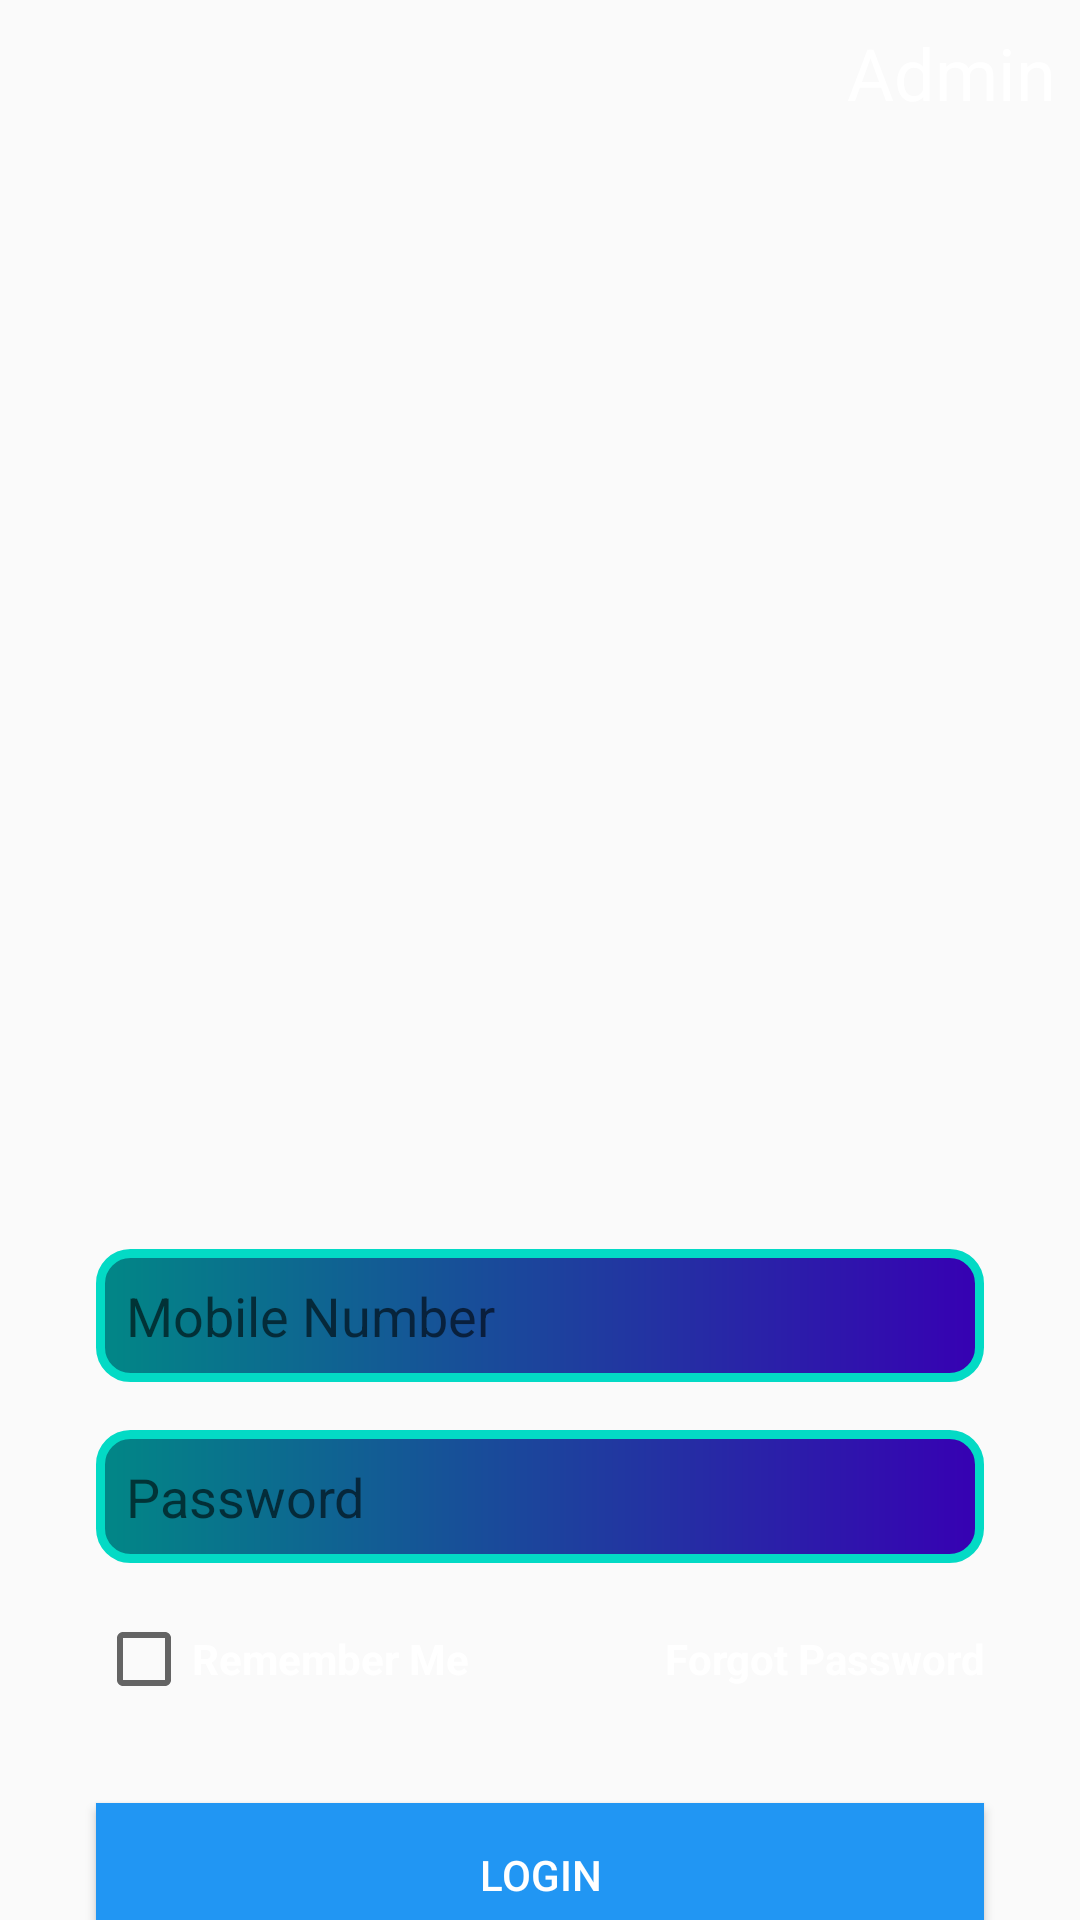

Android layout source for this screen:
<!-- AndroidManifest.xml: application theme Theme.OnlineMartketStore -->
<!-- res/layout/activity_login.xml -->
<?xml version="1.0" encoding="utf-8"?>
<androidx.constraintlayout.widget.ConstraintLayout xmlns:android="http://schemas.android.com/apk/res/android"
    xmlns:app="http://schemas.android.com/apk/res-auto"
    xmlns:tools="http://schemas.android.com/tools"
    android:layout_width="match_parent"
    android:layout_height="match_parent"
    android:background="@drawable/a"
    tools:context=".LoginActivity">

    <EditText
        android:id="@+id/mobNoT"
        style="@style/Widget.AppCompat.AutoCompleteTextView"
        android:layout_width="0dp"
        android:layout_height="wrap_content"
        android:layout_marginStart="32dp"
        android:layout_marginEnd="32dp"
        android:background="@drawable/input_design"
        android:ems="10"
        android:hint="Mobile Number"
        android:inputType="phone"
        android:padding="10dp"
        android:textColor="#FFFFFF"
        app:layout_constraintBottom_toBottomOf="parent"
        app:layout_constraintEnd_toEndOf="parent"
        app:layout_constraintHorizontal_bias="0.497"
        app:layout_constraintStart_toStartOf="parent"
        app:layout_constraintTop_toTopOf="parent"
        app:layout_constraintVertical_bias="0.699" />

    <EditText
        android:id="@+id/passwordT"
        android:layout_width="0dp"
        android:layout_height="wrap_content"
        android:layout_marginStart="32dp"
        android:layout_marginTop="16dp"
        android:layout_marginEnd="32dp"
        android:background="@drawable/input_design"
        android:ems="10"
        android:hint="Password"
        android:inputType="textPassword"
        android:padding="10dp"
        app:layout_constraintEnd_toEndOf="parent"
        app:layout_constraintStart_toStartOf="parent"
        app:layout_constraintTop_toBottomOf="@+id/mobNoT" />

    <LinearLayout
        android:id="@+id/linearLayout"
        android:layout_width="0dp"
        android:layout_height="wrap_content"
        android:layout_marginStart="32dp"
        android:layout_marginTop="16dp"
        android:layout_marginEnd="32dp"
        android:orientation="horizontal"
        app:layout_constraintEnd_toEndOf="parent"
        app:layout_constraintStart_toStartOf="parent"
        app:layout_constraintTop_toBottomOf="@+id/passwordT">

        <CheckBox
            android:id="@+id/rememberMeCB"
            android:layout_width="wrap_content"
            android:layout_height="wrap_content"
            android:layout_marginRight="10dp"
            android:layout_weight="1"
            android:text="Remember Me"
            android:textColor="#FFFFFF"
            android:textStyle="bold" />

        <TextView
            android:id="@+id/forgotPassT"
            android:layout_width="wrap_content"
            android:layout_height="wrap_content"
            android:layout_marginLeft="10dp"
            android:layout_weight="1"
            android:text="Forgot Password"
            android:textAlignment="textEnd"
            android:textColor="#FFFFFF"
            android:textStyle="bold" />

    </LinearLayout>

    <Button
        android:id="@+id/loginB"
        android:layout_width="0dp"
        android:layout_height="wrap_content"
        android:layout_marginStart="32dp"
        android:layout_marginTop="32dp"
        android:layout_marginEnd="32dp"
        android:background="#2196F3"
        android:text="Login"
        android:textColor="#FFFFFF"
        app:layout_constraintEnd_toEndOf="parent"
        app:layout_constraintHorizontal_bias="0.5"
        app:layout_constraintStart_toStartOf="parent"
        app:layout_constraintTop_toBottomOf="@+id/linearLayout" />

    <TextView
        android:id="@+id/textView4"
        android:layout_width="wrap_content"
        android:layout_height="wrap_content"
        android:layout_marginTop="8dp"
        android:layout_marginEnd="8dp"
        android:text="Admin"
        android:textColor="#FFFFFF"
        android:textSize="24sp"
        app:layout_constraintEnd_toEndOf="parent"
        app:layout_constraintTop_toTopOf="parent" />
</androidx.constraintlayout.widget.ConstraintLayout>
<!-- resources referenced by this layout -->
<resources>
  <!-- drawable input_design (drawable) -->
  <?xml version="1.0" encoding="utf-8"?>
  <shape xmlns:android="http://schemas.android.com/apk/res/android">
  
      <stroke
          android:color="@color/teal_200"
          android:width="3dp"></stroke>
  
      <gradient
          android:startColor="@color/teal_700"
          android:endColor="@color/purple_700"
          />
  
      <corners
          android:radius="10dp"/>
  </shape>
  <style name="Theme.OnlineMartketStore" parent="Theme.AppCompat.DayNight.NoActionBar">
          
          <item name="colorPrimary">@color/purple_500</item>
          <item name="colorPrimaryVariant">@color/purple_700</item>
          <item name="colorOnPrimary">@color/white</item>
          
          <item name="colorSecondary">@color/teal_200</item>
          <item name="colorSecondaryVariant">@color/teal_700</item>
          <item name="colorOnSecondary">@color/black</item>
          
          <item name="android:statusBarColor" tools:targetApi="l">?attr/colorPrimaryVariant</item>
          
      </style>
  <!-- not gathered from this repository: default colours our renderer supplied (Android Studio template values) -->
  <color name="purple_500">#FF6200EE</color>
  <color name="purple_700">#FF3700B3</color>
  <color name="teal_200">#FF03DAC5</color>
  <color name="teal_700">#FF018786</color>
  <color name="black">#FF000000</color>
  <color name="white">#FFFFFFFF</color>
</resources>
